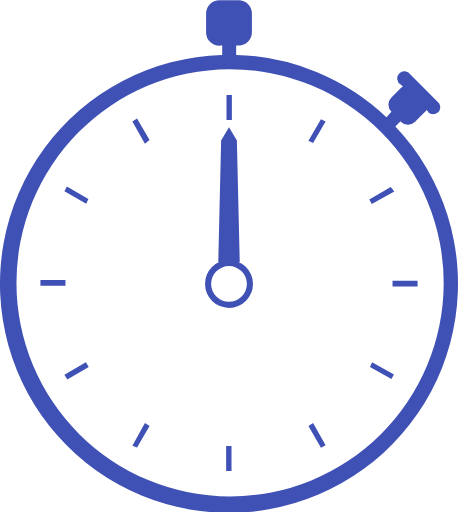
t = 0.00 s
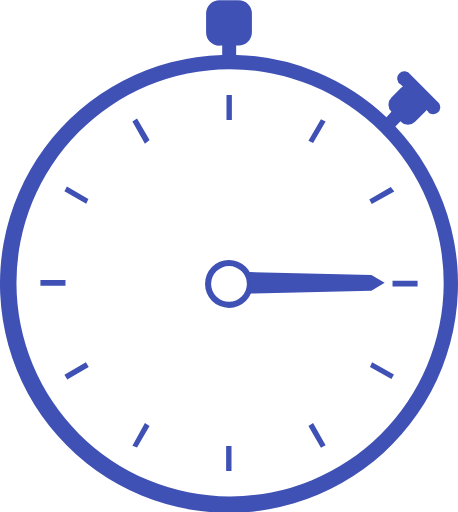
t = 0.90 s
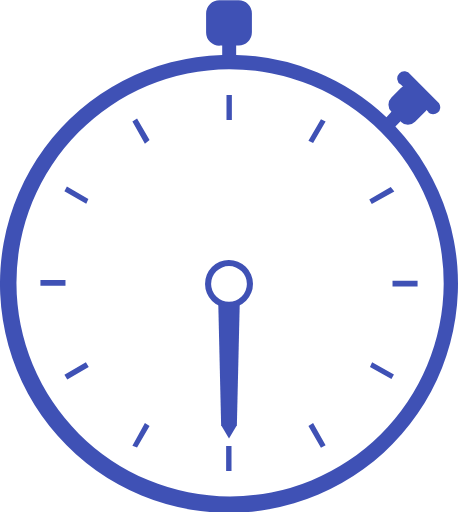
t = 1.80 s
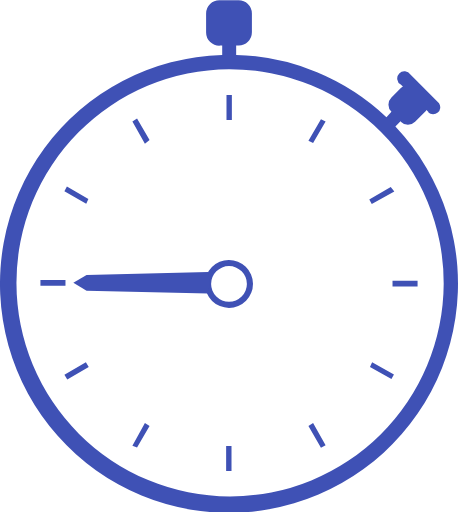
t = 2.70 s

The animated SVG that drew these frames (rendered in a browser with its animation timeline set to each time). Animation: 1 SMIL element (animateTransform=1); one cycle of 3.60 s, repeats indefinitely.

<?xml version="1.0" encoding="UTF-8" standalone="no"?><svg xmlns:svg="http://www.w3.org/2000/svg" xmlns="http://www.w3.org/2000/svg" xmlns:xlink="http://www.w3.org/1999/xlink" version="1.0" width="77px" height="86px" viewBox="0 0 128 143" xml:space="preserve"><path fill="#3f51b5" fill-opacity="1" d="M119.8 31.3l-.6-.6a2.8 2.8 0 0 1-.4.5L116 34a2.8 2.8 0 0 1-4 0v-.2l-1.5 1.5a64 64 0 1 1-48.4-20v-2.6h-.6A3.7 3.7 0 0 1 57.6 9V3.7A3.7 3.7 0 0 1 61.4 0h5.2a3.7 3.7 0 0 1 3.8 3.7V9a3.7 3.7 0 0 1-3.8 3.7H66v2.6a63.8 63.8 0 0 1 42 17.4l1.4-1.5a2.8 2.8 0 0 1 0-4l2.7-2.7a2.8 2.8 0 0 1 .5-.4l-.6-.5a2 2 0 1 1 2.7-2.8l8 8a2 2 0 0 1-3 2.6zM64 19.3a59.7 59.7 0 1 0 60 60 59.8 59.8 0 0 0-60-60zM109.7 80v-1.6h7V80h-7zm-6.5-24.3l6-3.5 1 1.3-6.3 3.5zm-17 63.3l1.3-.8 3.5 6.2-1.3.7zm0-79.7l3.5-6 1.3.6-3.5 6zM64 86a6.7 6.7 0 1 1 6.7-6.8A6.7 6.7 0 0 1 64 86zm0-11.7a5 5 0 1 0 5 5 5 5 0 0 0-5-5zm-.7-47.8h1.5v7h-1.5v-7zm-26.3 98l3.5-6.3 1.3.8-3.5 6zm0-90.6l1.3-.8 3.5 6-1.3 1zm-19 70.8l6-3.5.8 1.3-6 3.5zm0-51.3l.7-1.3 6 3.5-.6 1.3zm.3 26.4h-7v-1.6h7V80zm46.4 51.8h-1.5v-7h1.5v7zm45.4-27l-.7 1.3-6-3.4.6-1.3z"/><path fill="#3f51b5" fill-opacity="1" d="M64 73.6l-3-.4.8-34 2.2-3.7 2.2 3.7.8 34z"><animateTransform attributeName="transform" type="rotate" from="0 64 79" to="360 64 79" dur="3600ms" repeatCount="indefinite"></animateTransform></path></svg>
